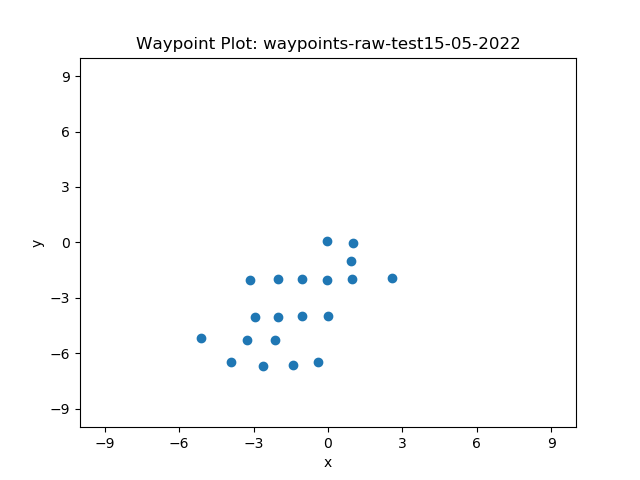

The data file committed next to this chart (first rows):
-0.03229999542236328, 0.05670642852783203, 0.0, 0.0, 0.0, -0.00621003810437786, 0.9999807175274642, False
2.575, -1.901, 0.0, 0.0, 0.0, -0.7151, 0.699, True
0.9947, -0.01729, 0.0, 0.0, 0.0, -0.7076, 0.7066, False
0.9345, -1.032, 0.0, 0.0, 0.0, -0.6724, 0.7402, False
0.9594, -1.978, 0.0, 0.0, 0.0, -1, 0.009443, False
-0.03558, -2.032, 0.0, 0.0, 0.0, -1, 0.004737, False
-1.034, -2, 0.0, 0.0, 0.0, 0.9999, 0.01313, False
-2.018, -1.989, 0.0, 0.0, 0.0, 1, 0.002865, False
-3.127, -2.033, 0.0, 0.0, 0.0, -0.9997, 0.02528, False
-2.945, -4.054, 0.0, 0.0, 0.0, -0.7599, 0.6501, False
-1.999, -4.015, 0.0, 0.0, 0.0, -0.7342, 0.6789, False
-1.04, -3.993, 0.0, 0.0, 0.0, -0.002123, 1, False
0.01566, -3.964, 0.0, 0.0, 0.0, 0.0, 1.0, False
-0.4029, -6.473, 0.0, 0.0, 0.0, -0.0001773, 1, True
-1.407, -6.626, 0.0, 0.0, 0.0, -0.9989, 0.04673, False
-2.631, -6.704, 0.0, 0.0, 0.0, -0.9955, 0.09436, False
-3.925, -6.478, 0.0, 0.0, 0.0, -0.992, 0.1265, False
-5.127, -5.177, 0.0, 0.0, 0.0, -0.9292, 0.3696, True
-3.268, -5.255, 0.0, 0.0, 0.0, 0.04123, 0.9991, False
-2.124, -5.287, 0.0, 0.0, 0.0, -0.102, 0.9948, False
